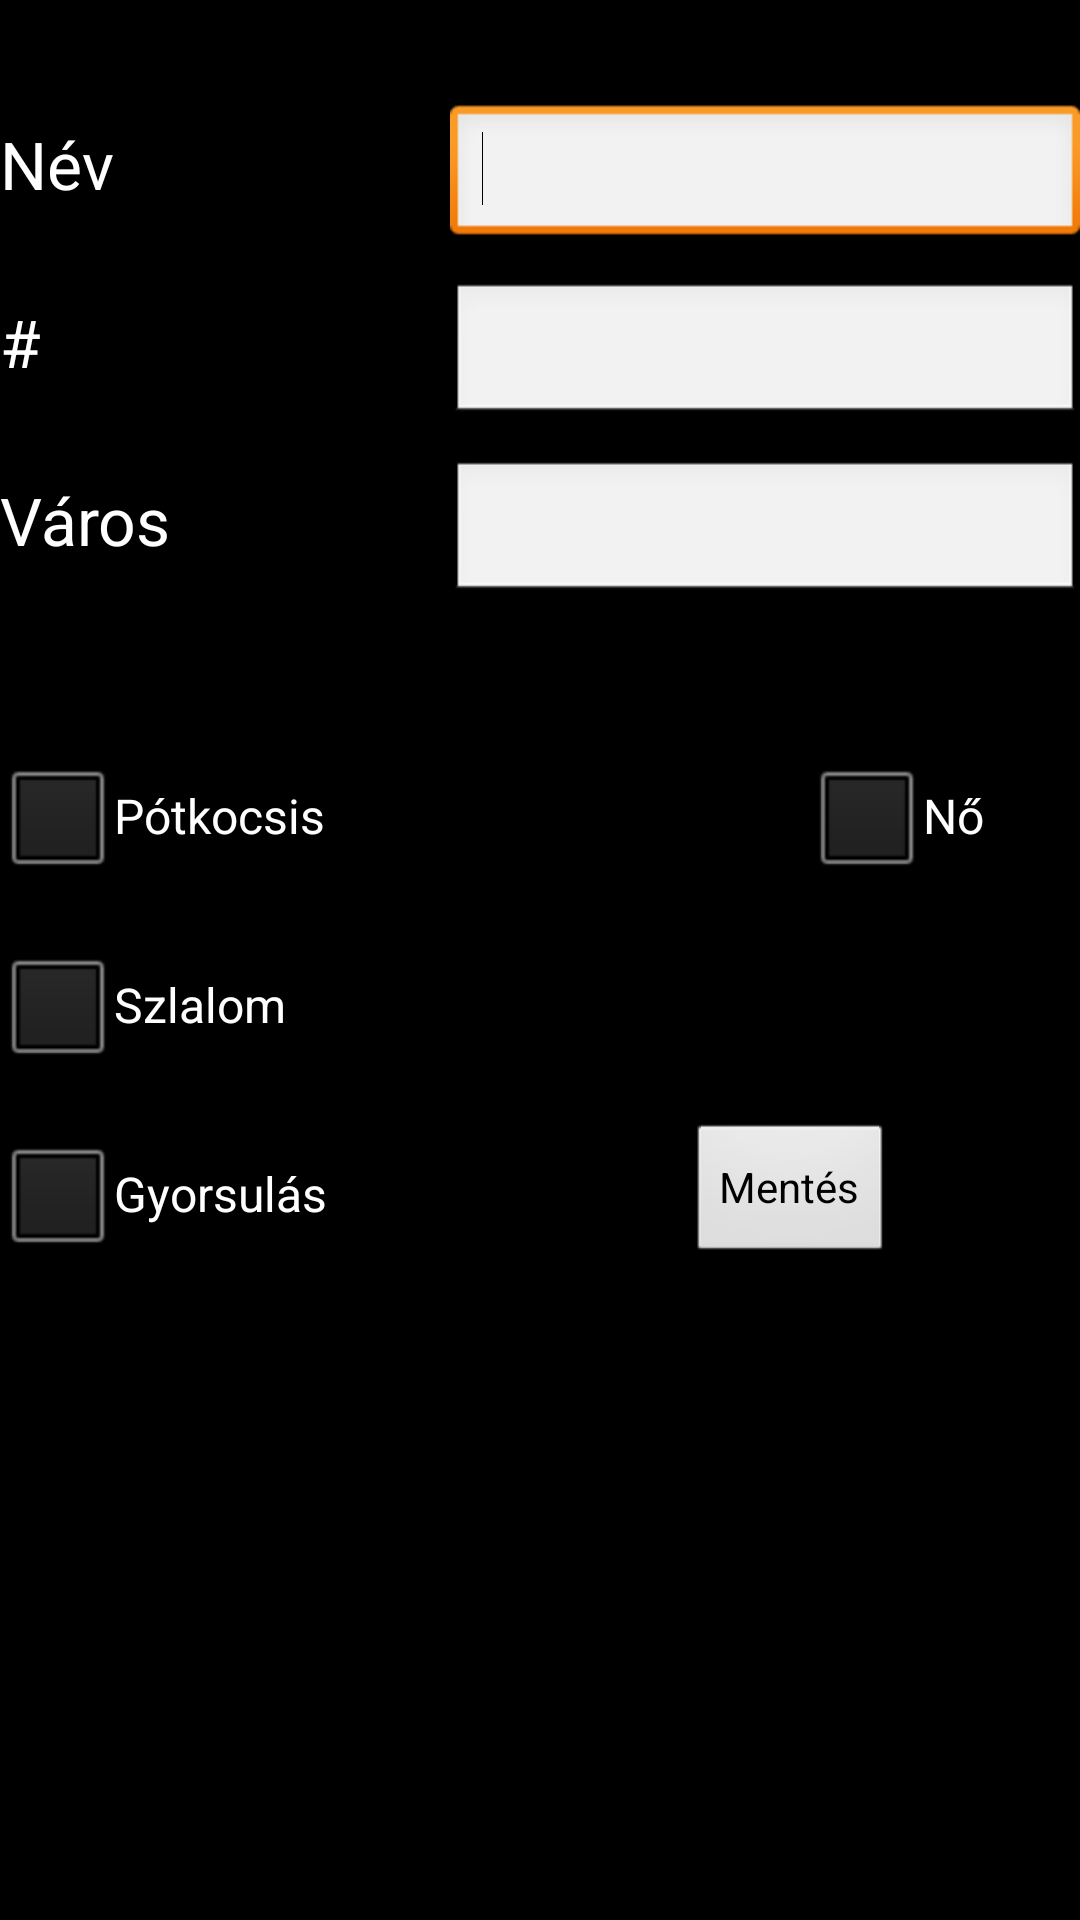

Reconstruct the res/layout file that produces this screen, plus the resources it refers to.
<!-- AndroidManifest.xml: application theme android:Theme.Black.NoTitleBar.Fullscreen -->
<!-- res/layout/input_racer.xml -->
<?xml version="1.0" encoding="utf-8"?>
<RelativeLayout xmlns:android="http://schemas.android.com/apk/res/android"
    android:layout_width="match_parent"
    android:layout_height="match_parent" >

    <TextView
        android:id="@+id/inputracerViewName"
        android:layout_width="wrap_content"
        android:layout_height="wrap_content"
        android:layout_alignParentLeft="true"
        android:layout_alignParentTop="true"
        android:layout_marginTop="40dp"
        android:text="@string/data_name"
        android:textAppearance="?android:attr/textAppearanceLarge" />

    <TextView
        android:id="@+id/inputracerViewNumber"
        android:layout_width="wrap_content"
        android:layout_height="wrap_content"
        android:layout_alignParentLeft="true"
        android:layout_below="@+id/inputracerViewName"
        android:layout_marginTop="30dp"
        android:text="@string/data_number"
        android:textAppearance="?android:attr/textAppearanceLarge" />

    <TextView
        android:id="@+id/inputracerViewTown"
        android:layout_width="wrap_content"
        android:layout_height="wrap_content"
        android:layout_alignParentLeft="true"
        android:layout_below="@+id/inputracerViewNumber"
        android:layout_marginTop="30dp"
        android:text="@string/data_town"
        android:textAppearance="?android:attr/textAppearanceLarge" />

    <CheckBox
        android:id="@+id/inputracerTrailer"
        android:layout_width="wrap_content"
        android:layout_height="wrap_content"
        android:layout_alignParentLeft="true"
        android:layout_below="@+id/inputracerViewTown"
        android:layout_marginTop="60dp"
        android:text="@string/data_trailer" />

    <CheckBox
        android:id="@+id/inputracerSlalom"
        android:layout_width="wrap_content"
        android:layout_height="wrap_content"
        android:layout_alignParentLeft="true"
        android:layout_below="@+id/inputracerTrailer"
        android:layout_marginTop="15dp"
        android:text="@string/data_slalom" />

    <CheckBox
        android:id="@+id/inputracerDrag"
        android:layout_width="wrap_content"
        android:layout_height="wrap_content"
        android:layout_alignParentLeft="true"
        android:layout_below="@+id/inputracerSlalom"
        android:layout_marginTop="15dp"
        android:text="@string/data_drag" />

    <CheckBox
        android:id="@+id/inputracerSex"
        android:layout_width="wrap_content"
        android:layout_height="wrap_content"
        android:layout_alignBottom="@+id/inputracerTrailer"
        android:layout_alignParentRight="true"
        android:layout_marginRight="32dp"
        android:text="@string/data_sex" />

    <Button
        android:id="@+id/inputracerbtn"
        android:layout_width="wrap_content"
        android:layout_height="wrap_content"
        android:layout_alignBottom="@+id/inputracerDrag"
        android:layout_alignRight="@+id/inputracerSex"
        android:layout_marginRight="30dp"
        android:text="@string/btn_save" />

    <EditText
        android:id="@+id/inputracerEditTown"
        android:layout_width="wrap_content"
        android:layout_height="wrap_content"
        android:layout_alignBaseline="@+id/inputracerViewTown"
        android:layout_alignBottom="@+id/inputracerViewTown"
        android:layout_alignParentRight="true"
        android:ems="10"
        android:inputType="text" />

    <EditText
        android:id="@+id/inputracerEditNumber"
        android:layout_width="wrap_content"
        android:layout_height="wrap_content"
        android:layout_alignBaseline="@+id/inputracerViewNumber"
        android:layout_alignBottom="@+id/inputracerViewNumber"
        android:layout_alignParentRight="true"
        android:ems="10"
        android:inputType="number" >
    </EditText>

    <EditText
        android:id="@+id/inputracerEditName"
        android:layout_width="wrap_content"
        android:layout_height="wrap_content"
        android:layout_alignBaseline="@+id/inputracerViewName"
        android:layout_alignBottom="@+id/inputracerViewName"
        android:layout_alignParentRight="true"
        android:ems="10"
        android:inputType="text" >

        <requestFocus />

    </EditText>

</RelativeLayout>
<!-- resources referenced by this layout -->
<resources>
  <string name="btn_save">Mentés</string>
  <string name="data_drag">Gyorsulás</string>
  <string name="data_name">Név</string>
  <string name="data_number">#</string>
  <string name="data_sex">Nő</string>
  <string name="data_slalom">Szlalom</string>
  <string name="data_town">Város</string>
  <string name="data_trailer">Pótkocsis</string>
</resources>
